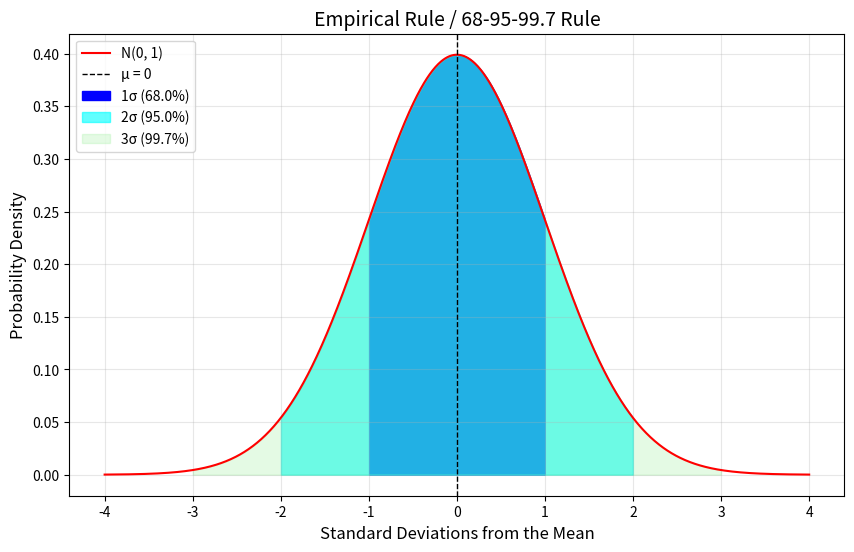

The script that saved this image:
import os
import matplotlib.pyplot as plt
import numpy as np
from scipy.stats import norm

# Set random seed
np.random.seed(123)


def generate_samples(
    mu: float,
    sigma: float,
    n: int = 1000,
    random: bool = True
) -> np.ndarray:
    """
    Generate n sample data points from the distribution N(mu, sigma**2).

    Args:
        mu (float):
            Mean of the normal distribution.
        sigma (float):
            Standard deviation of the normal distribution.
        n (int, optional):
            Number of samples to generate. Defaults to 1000.
        random (bool, optional):
            Whether generated samples are random or evenly spaced. Defaults to True.
    
    Returns:
        np.ndarray: Array of generated sample data.
    """

    if random:
        # Generate n random sample data points
        return np.sort(np.random.normal(mu, sigma, n))
    else:
        # Generate n fixed sample data points
        return np.linspace(mu - 4*sigma, mu + 4*sigma, n)


def plot_empirical_rule(
    X: np.ndarray,
    mu: float,
    sigma: float,
    save_path: str = None,
    verbose: bool = False
) -> None:
    """
    Plot the Empirical Rule for the distribution N(mu, sigma**2).

    Args:
        X (np.ndarray):
            Array of sample data.
        mu (float):
            Mean of the normal distribution.
        sigma (float):
            Standard deviation of the normal distribution.
        save_path (str, optional):
            Path to save the image. Defaults to None.
        verbose (bool, optional):
            Whether to print information. Defaults to False.
    """

    # Calculate the PDF (Probability Density Function)
    y = norm.pdf(X, mu, sigma)
    
    # Print details of the distribution
    if verbose:
        print(f'X = {len(X)} samples, X ~ N({mu}, {sigma**2})')

    # Plot the normal distribution curve
    plt.figure(figsize=(10, 6))
    plt.plot(X, y, label=f'N({mu}, {sigma**2})', color='red')
    plt.axvline(mu, color='black', linestyle='--', linewidth=1, label=f'μ = {mu}')
    
    # Highlight observed samples which fall under 68%, 95% and 99.7% of the overall samples
    regions = [1, 2, 3]
    labels = ['1σ (68.0%)', '2σ (95.0%)', '3σ (99.7%)']
    colors = ['blue', 'cyan', 'lightgreen']
    for idx, region in enumerate(regions):
        left_border, right_border = mu - region*sigma, mu + region*sigma
        region_area = (X >= left_border) & (X <= right_border)
        X_fill, y_fill = X[region_area], y[region_area]
        plt.fill_between(X_fill, y_fill, label=labels[idx], color=colors[idx], alpha=1 - idx*0.38)
        if verbose:
            # Calculate observed samples which fall under the distribution curve within the region
            auc_of_region = -norm.cdf(left_border, mu, sigma) + norm.cdf(right_border, mu, sigma)
            auc_of_region_pct = round(100 * auc_of_region, 1)
            print(f'Observed sample ({region}σ): {auc_of_region_pct}%')

    # Add labels, legend, and grid
    plt.title('Empirical Rule / 68-95-99.7 Rule', fontsize=14)
    plt.xlabel('Standard Deviations from the Mean', fontsize=12)
    plt.ylabel('Probability Density', fontsize=12)
    plt.legend(loc='upper left', fontsize=10)
    plt.grid(alpha=0.3)

    # Save plot to path if specified
    if save_path:
        os.makedirs(os.path.dirname(save_path), exist_ok=True)
        plt.savefig(save_path)
        if verbose:
            print(f"Plot saved to '{save_path}.'")

    # Show the plot
    plt.show()


if __name__ == '__main__':
    # Example Usage:
    mean = 0
    std_dev = 1
    result_path = './images/empirical_rule.png'

    # Generate samples
    data = generate_samples(mean, std_dev, random=False)

    # Plot the empirical rule on the samples
    plot_empirical_rule(data, mean, std_dev, save_path=result_path, verbose=True)
